Run: headless pygame with SDL's dummy video driver; simulated clock (each Clock.tick advances the game by its frame time, no real sleeping); random seed 0; keys injected as events and as key.get_pressed() state; no mouse input.
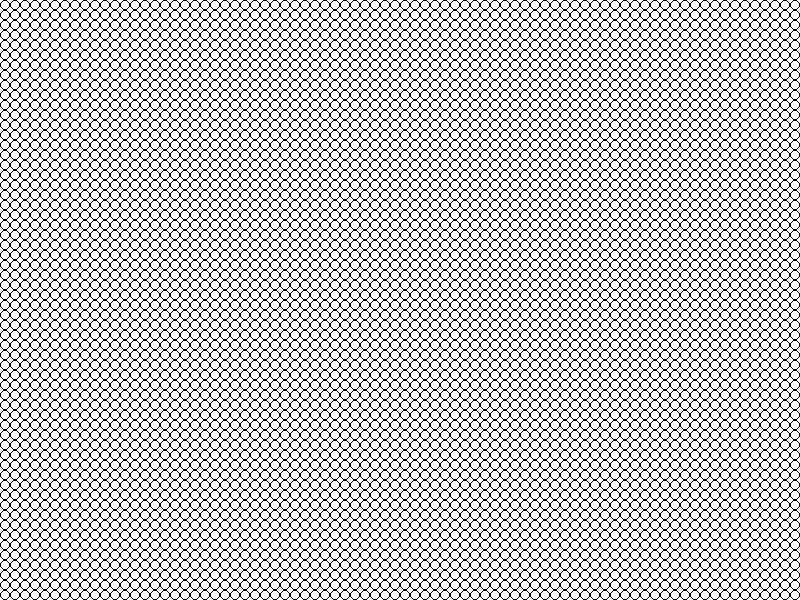
Frame 1 of 4 · flips 1–60 · no input
Frame 2 of 4 · flips 61–180 · tapped SPACE, RETURN · held RIGHT (→), D · screen unchanged from frame 1, image omitted
Frame 3 of 4 · flips 181–300 · held DOWN (↓), S · screen unchanged from frame 2, image omitted
Frame 4 of 4 · flips 301–420 · held LEFT (←), A, UP (↑), W · screen unchanged from frame 3, image omitted

The pygame program that drew these frames:

import pygame
from pygame.locals import *

pygame.init()

FPS = 60
FramePerSec = pygame.time.Clock()
SCREEN_WIDTH = 400
SCREEN_HEIGHT = 400
BLACK = (0, 0, 0)
WHITE = (255, 255, 255)

DISPLAYSURF = pygame.display.set_mode((800,600))
DISPLAYSURF.fill(WHITE)
pygame.display.set_caption("Circles")

while True:
    for event in pygame.event.get():    
        if event.type == QUIT:
            pygame.quit()
            sys.exit()
    for j in range(5, 605, 10):
        for i in range(5, 805, 10):
            pygame.draw.circle(DISPLAYSURF, BLACK, (i, j), 5, 1)  

    pygame.display.update()
    FramePerSec.tick(FPS)
